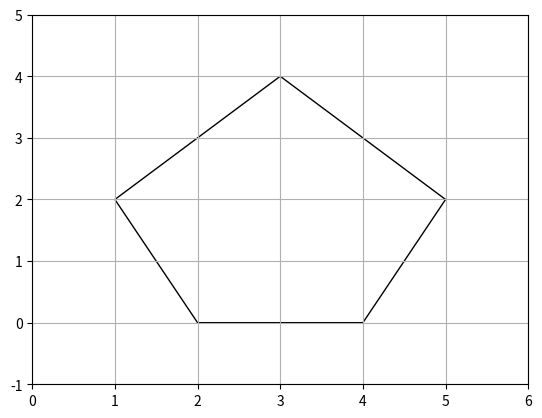

The matplotlib source for this figure:
import matplotlib.pyplot as plt
from matplotlib.patches import Polygon

# Define the vertices of the polygon
vertices = [(1, 2), (3, 4), (5, 2), (4, 0), (2, 0)]

# Create a figure and axis
fig, ax = plt.subplots()

# Create a polygon patch
polygon = Polygon(vertices, closed=True, fill=False, edgecolor='black', facecolor='blue')

# Add the polygon to the plot
ax.add_patch(polygon)

# Set the limits of the plot
ax.set_xlim(0, 6)
ax.set_ylim(-1, 5)

# Display the plot
plt.grid(True)
plt.show()
